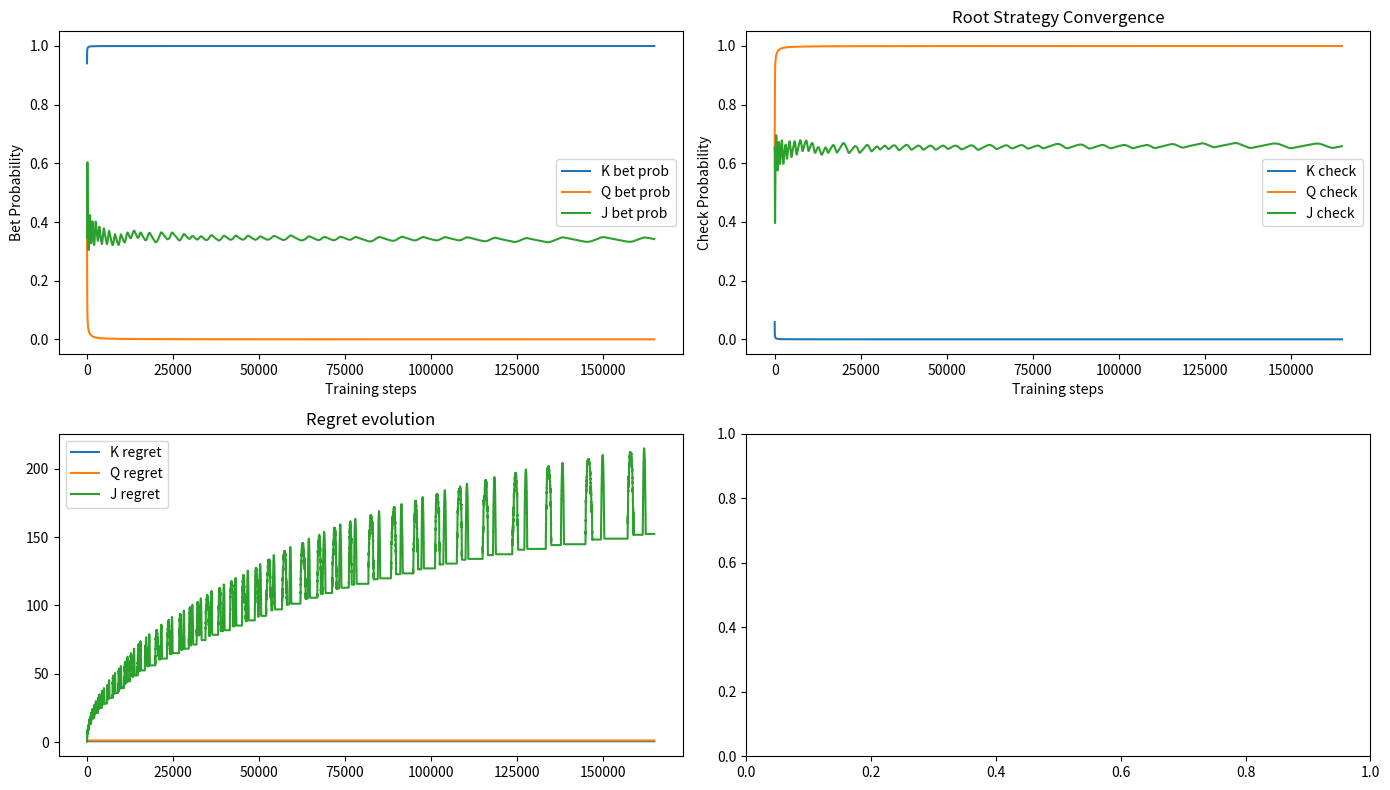

Write the Python code that produced this figure.
import random
import numpy as np
import matplotlib.pyplot as plt
'''
Next work :
need to define average strat
need to print out the results.
'''

nodes = {} # infoset : nodes
class Node : 
    
    def __init__(self, history : str) -> None:
        self.strategy = [0.0] * 2
        self.strategy_sum = [0.0] * 2
        self.regret_sum = [0.0] * 2
        
        self.actions = {"Call": 0, "Fold" : 1} if history and history[-1] == 'B' else {"Bet" : 0, "Check" : 1}
        pass
    
    def get_strategy(self, current_reach_prob : float) :
        total = 0
        positive_regrets = [0.0] * 2
        for _, key in self.actions.items() :
            positive_regrets[key] = max(self.regret_sum[key], 0)
            total += positive_regrets[key]
        
        if total > 0 : 
            self.strategy = [x / total for x in positive_regrets]
        else : 
            self.strategy = [1 / len(self.actions)] * len(self.actions)
        
        for _, key in self.actions.items() : 
            self.strategy_sum[key] += current_reach_prob * self.strategy[key]

            
        return self.strategy
    
    def avg_strat(self):
        su = sum(self.strategy_sum)
        return [x/su for x in self.strategy_sum]

def terminal(history : str) -> bool:
    
    # Here, we need to check if the history is terminal or not.
    # Assuming history is a string, we need to check for patterns. 
    
    return history.endswith(("UU", "BF", "BC"))  

def hand_checker(a: str, b: str) -> int:
    
    rank = {"K": 3, "Q": 2, "J": 1}
    
    return 1 if rank[a] > rank[b] else 0
    
def payoff (cards : list[str], history : str) :
    a = cards[0]
    b = cards[1]
    if history.endswith("UU") : 
        if hand_checker(a, b) : return 1
        else : return -1
    elif history.endswith("BC") : 
        if hand_checker(a, b) : return 2
        else : return -2
    elif history.endswith("BF") : 
        if len(history) == 2 : return 1
        else : return -1
    return 0
    
def cfr(cards : list[str], reach_p0, reach_p1, history) -> float:
    
    # we are always assuming player 1 to be acting first.
    current_player = 1 if len(history) % 2 else 0
    
    if terminal(history):
        p = payoff(cards, history)
        return p 
    
    info_set = cards[current_player] + history
    
    if info_set not in nodes : 
        nodes[info_set] = Node(history)
    
    node : Node = nodes[info_set]
    curr_reach = reach_p0 if current_player == 0 else reach_p1
    strategy = node.get_strategy(curr_reach)
    
    action_values = [0.0] * 2
    node_value = 0 # this is basically the utility. 
    
    
    for action in node.actions:
        action_symbol = ''
        if action == "Call" : action_symbol = 'C'
        elif action == "Fold" : action_symbol = "F"
        elif action == "Check" : action_symbol = "U"
        else : action_symbol = "B"
        
        
        next_history = history + action_symbol
        a = node.actions[action]
        if current_player == 0 : 
            action_values[a] = -cfr(cards, strategy[a] * reach_p0, reach_p1, next_history)
        else :
            action_values[a] = -cfr(cards, reach_p0, reach_p1 * strategy[a], next_history)
            
        node_value += strategy[a] * action_values[a]
        
    for action in node.actions : 
        a = node.actions[action]
        opponent_reach = reach_p1 if current_player == 0 else reach_p0
        node.regret_sum[a] += opponent_reach * (action_values[a] - node_value)
    
    return node_value

def train():
    cards = ["K", "Q", "J"]

    track_Q = []
    track_J = []
    track_K = []
    track_K_check = []
    track_Q_check = []
    track_J_check = []
    regret_K = []
    regret_Q = []
    regret_J = []

    for i in range(165000):

        sample = random.sample(cards, len(cards))
        p1_card = sample[0]
        p2_card = sample[1]

        cfr([p1_card, p2_card], 1, 1, "")

        if(i % 1 == 0) : 
            if "Q" in nodes:
                strat = nodes["Q"].avg_strat()
                track_Q_check.append(strat[1])
                track_Q.append(strat[0])
                regret_Q.append(sum(max(r,0) for r in nodes["Q"].regret_sum))

            if "J" in nodes:
                strat = nodes["J"].avg_strat()
                track_J.append(strat[0])
                track_J_check.append(strat[1])
                regret_J.append(sum(max(r,0) for r in nodes["J"].regret_sum))

            if "K" in nodes:
                strat = nodes["K"].avg_strat()
                track_K_check.append(strat[1])
                track_K.append(strat[0])
                regret_K.append(sum(max(r,0) for r in nodes["K"].regret_sum))


    x = range(len(track_Q))
    
    fig, ax = plt.subplots(2,2, figsize=(14,8))

    ax1 = ax[0,0]
    ax2 = ax[0,1]
    ax3 = ax[1,0]
    ax4 = ax[1,1]

    ax1.plot(smooth(track_K), label="K bet prob")
    ax1.plot(smooth(track_Q), label="Q bet prob")
    ax1.plot(smooth(track_J), label="J bet prob")
    ax1.set_xlabel("Training steps")
    ax1.set_ylabel("Bet Probability")
    ax1.legend()

    ax2.plot(smooth(track_K_check), label="K check")
    ax2.plot(smooth(track_Q_check), label="Q check")
    ax2.plot(smooth(track_J_check), label="J check")
    ax2.set_xlabel("Training steps")
    ax2.set_ylabel("Check Probability")
    ax2.set_title("Root Strategy Convergence")
    ax2.legend()

    ax3.plot(regret_K, label="K regret")
    ax3.plot(regret_Q, label="Q regret")
    ax3.plot(regret_J, label="J regret")
    ax3.set_title("Regret evolution")
    ax3.legend()

    plt.tight_layout()
    plt.show()

def smooth(data, window=100):
    return np.convolve(data, np.ones(window)/window, mode='valid')

    

if __name__ == "__main__":
    train()
